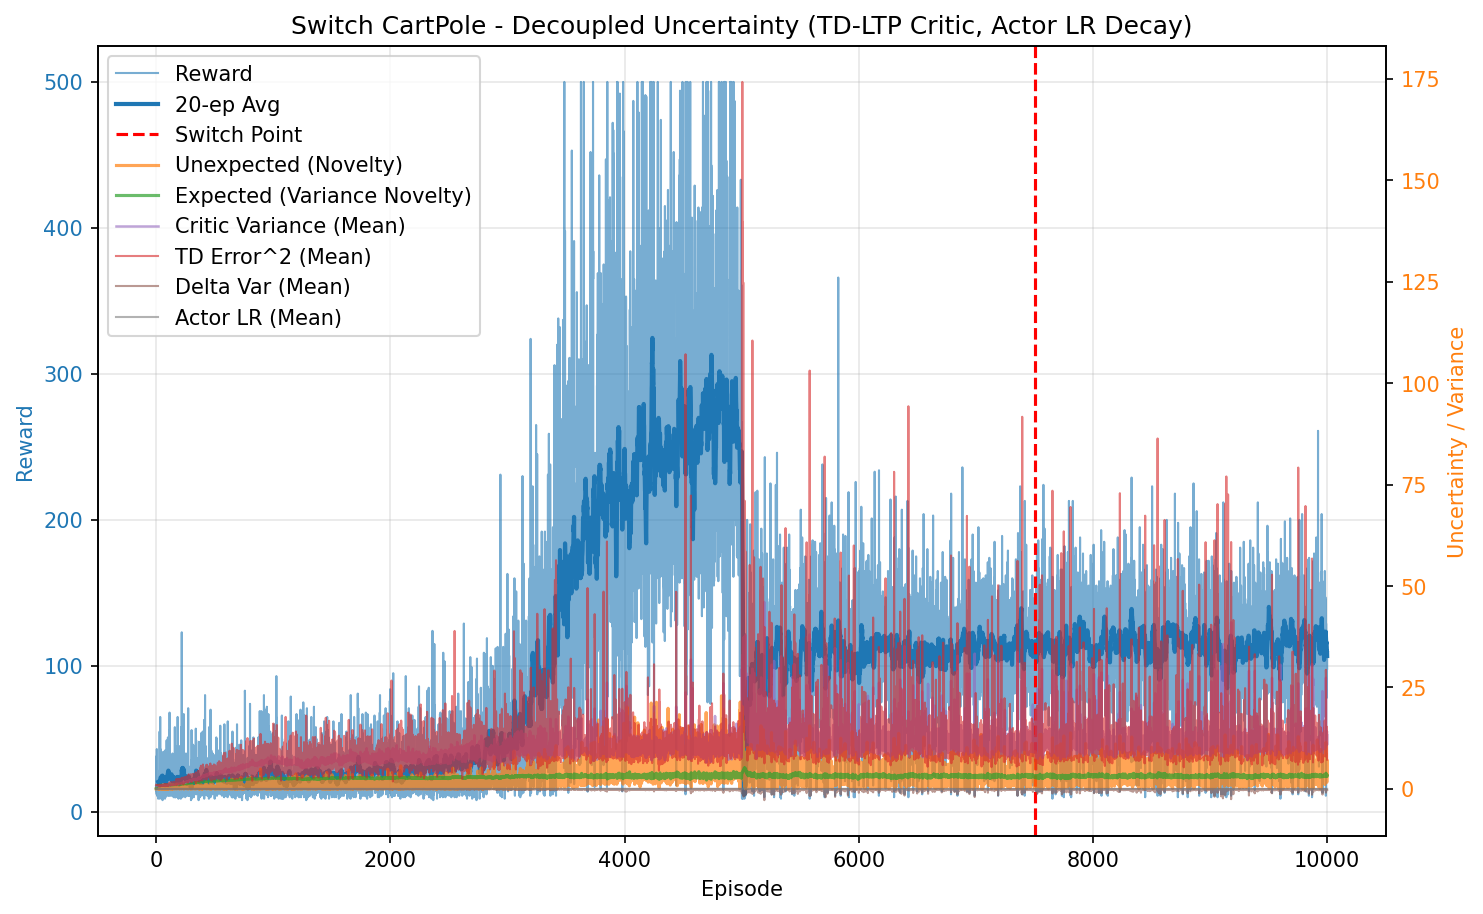

The table this chart was drawn from, first rows:
episode, reward, unexpected_uncertainty, expected_uncertainty, mean_variance, mean_td_error_sq, mean_delta_var, mean_actor_lr, mean_abs_td
0, 24.0, 0.0001176, 0.1788, 0.6961, 0.9954, 9.10422879087749e-05, 1.0000913612382847e-05, 0.9977
1, 38.0, 7.151398850732581e-07, 0.3881, 0.7022, 0.9921, 8.660313617501439e-05, 1.0002758337869927e-05, 0.9959
2, 14.0, 3.145218476497761e-08, 0.4475, 0.7062, 0.977, 8.00595265475003e-05, 1.0004690471167666e-05, 0.9882
3, 32.0, 3.5766168108496093e-05, 0.5563, 0.7113, 0.9833, 7.935788603389615e-05, 1.000687030679514e-05, 0.9912
4, 12.0, 2.457832357267665e-06, 0.5892, 0.7146, 0.9771, 7.600492843696986e-05, 1.0009172979398565e-05, 0.9878
5, 43.0, 1.6727140240518246e-10, 0.6796, 0.7169, 0.9727, 7.351285026960254e-05, 1.0012218338409503e-05, 0.9857
6, 23.0, 0.01914, 0.7151, 0.7253, 0.9917, 7.573442952122417e-05, 1.0015820513902961e-05, 0.9942
7, 11.0, 0.001644, 0.7294, 0.7265, 0.9168, 5.567605951747174e-05, 1.001758778688791e-05, 0.956
8, 26.0, 0.02215, 0.7586, 0.7331, 0.9906, 7.241403159840478e-05, 1.0019382068222585e-05, 0.993
9, 25.0, 8.367408096275944e-05, 0.7811, 0.7399, 0.9333, 5.603682021161562e-05, 1.0021660209227246e-05, 0.963
10, 17.0, 1.884172799222262e-06, 0.7933, 0.7372, 0.943, 5.9318136918857996e-05, 1.0023344666529503e-05, 0.9681
11, 26.0, 5.6945628639884144e-09, 0.8093, 0.7449, 0.931, 5.4241969441358906e-05, 1.0024834862292304e-05, 0.961
12, 16.0, 1.6028769495185069e-10, 0.8169, 0.7407, 0.9636, 6.75038854001786e-05, 1.0026135304779798e-05, 0.9756
13, 13.0, 8.811909219448622e-12, 0.8223, 0.742, 0.9316, 5.581851723656274e-05, 1.0026895520436533e-05, 0.9606
14, 20.0, 0.01236, 0.8296, 0.7433, 0.972, 6.31994356107084e-05, 1.0027657189742937e-05, 0.9824
15, 16.0, 0.0003479, 0.835, 0.7503, 0.9034, 4.6917219061462395e-05, 1.0028409714349292e-05, 0.9454
16, 11.0, 2.988317011856181e-05, 0.8382, 0.7488, 0.9399, 5.748304335705934e-05, 1.002893477874858e-05, 0.9623
17, 9.0, 4.0108511987508585e-06, 0.8404, 0.7463, 0.9328, 5.583086017446861e-05, 1.0029284030177509e-05, 0.9581
18, 10.0, 4.306618681939334e-07, 0.8429, 0.7522, 0.8867, 4.324860004265858e-05, 1.0029585918778466e-05, 0.9347
19, 28.0, 0.004924, 0.8495, 0.757, 0.9361, 5.1267486843537464e-05, 1.0030184297005515e-05, 0.9615
20, 25.0, 0.0001515, 0.8547, 0.7618, 0.9057, 4.478147055012798e-05, 1.0030916620674457e-05, 0.9442
21, 21.0, 0.05364, 0.8579, 0.7604, 0.9843, 6.362419710148227e-05, 1.0031488340774825e-05, 0.9831
22, 13.0, 0.02618, 0.8597, 0.7616, 0.9344, 4.696960283787085e-05, 1.0031830827690228e-05, 0.9534
23, 12.0, 0.001799, 0.861, 0.7594, 0.9053, 4.380877634018473e-05, 1.0032054219972272e-05, 0.942
24, 19.0, 2.593164640335295e-05, 0.8638, 0.769, 0.8709, 3.4658041448688055e-05, 1.0032315194336656e-05, 0.9218
25, 10.0, 2.7843893308459255e-06, 0.8648, 0.7653, 0.9414, 5.25684183894498e-05, 1.003256407541757e-05, 0.9537
26, 23.0, 0.04817, 0.8676, 0.7719, 0.9579, 5.1023145329390045e-05, 1.0032826378864418e-05, 0.9684
27, 19.0, 0.0006941, 0.8695, 0.7718, 0.9039, 3.923917684644182e-05, 1.0033149332051111e-05, 0.9399
28, 37.0, 0.1981, 0.8722, 0.7718, 1.051, 7.418464469160897e-05, 1.0033498526354741e-05, 1.015
29, 55.0, 0.02838, 0.8764, 0.7787, 0.9633, 4.625582115062e-05, 1.0034010460582097e-05, 0.9736
30, 13.0, 0.00156, 0.8773, 0.7803, 0.8884, 2.354341574033442e-05, 1.0034316293123736e-05, 0.9252
31, 9.0, 0.0002094, 0.878, 0.7845, 0.7795, -6.75062685289555e-07, 1.0034412394355885e-05, 0.8586
32, 16.0, 5.89451335584891e-06, 0.8795, 0.79, 0.9047, 2.366779617614956e-05, 1.003455877898304e-05, 0.9353
33, 19.0, 0.006131, 0.8808, 0.7871, 0.9275, 3.3077494079275365e-05, 1.0034766324779164e-05, 0.9451
34, 65.0, 0.102, 0.8856, 0.794, 0.9091, 3.0302663183560313e-05, 1.0035239637543548e-05, 0.9422
35, 18.0, 0.03854, 0.8865, 0.7945, 0.9371, 2.455517472032811e-05, 1.0035649688046854e-05, 0.9463
36, 43.0, 0.03607, 0.8905, 0.807, 0.892, 2.7263925097191827e-05, 1.003596845263565e-05, 0.9282
37, 12.0, 0.002479, 0.891, 0.801, 0.8474, 3.2502551694723504e-06, 1.0036309292672767e-05, 0.8854
38, 13.0, 0.005213, 0.8911, 0.795, 0.9662, 4.576870203632449e-05, 1.0036376598601276e-05, 0.9405
39, 27.0, 0.0008434, 0.8922, 0.8032, 0.8845, 1.8660514243694906e-05, 1.0036467650122818e-05, 0.9199
40, 17.0, 1.899055467632525e-05, 0.8928, 0.8033, 0.8597, 2.6864760072775286e-06, 1.0036584673805808e-05, 0.8991
41, 16.0, 0.0003774, 0.8938, 0.8092, 0.9008, 6.081334450794626e-06, 1.0036683664157919e-05, 0.9148
42, 17.0, 8.498501593343216e-06, 0.8946, 0.808, 0.8613, 1.1997838111850756e-05, 1.0036813043247535e-05, 0.8879
43, 15.0, 2.9901444225771946e-07, 0.8949, 0.8054, 0.8087, -4.3895840380197174e-06, 1.0036912758733257e-05, 0.861
44, 15.0, 1.052063539633018e-08, 0.8953, 0.807, 0.775, -2.521862369500809e-05, 1.0036993698568188e-05, 0.8359
45, 27.0, 0.2489, 0.8961, 0.8085, 1.023, 5.822660265756887e-05, 1.0037095947538264e-05, 0.9729
46, 19.0, 0.01736, 0.8975, 0.8177, 0.8502, 5.356542520296097e-07, 1.0037225652604423e-05, 0.8679
47, 35.0, 0.07087, 0.8986, 0.8136, 0.886, 2.0650223551343016e-05, 1.0037460432030084e-05, 0.914
48, 15.0, 0.002493, 0.8992, 0.8151, 0.7914, -2.2467562480522215e-05, 1.0037575155066219e-05, 0.8415
49, 10.0, 0.0002677, 0.8988, 0.8029, 0.8225, -2.4975733976170034e-05, 1.0037605011737617e-05, 0.8575
50, 34.0, 0.03965, 0.8997, 0.814, 0.8956, 2.5630457700633074e-05, 1.0037640412844588e-05, 0.9079
51, 37.0, 0.2421, 0.9012, 0.8192, 1.048, 5.251584402492618e-05, 1.0037793788841023e-05, 0.9918
52, 23.0, 0.001429, 0.9023, 0.8223, 0.7991, 4.49582878682202e-06, 1.003797827996232e-05, 0.8645
53, 39.0, 0.004356, 0.9049, 0.8293, 0.9265, 4.2151100195026406e-05, 1.0038237524602705e-05, 0.9172
54, 8.0, 0.0007309, 0.9044, 0.8085, 0.9148, 1.1299985124368915e-05, 1.003846439379864e-05, 0.8862
55, 20.0, 0.07344, 0.9048, 0.8221, 0.9514, 4.659568840127708e-05, 1.00384483147533e-05, 0.925
56, 28.0, 0.02777, 0.906, 0.8281, 0.9513, 4.518347525211525e-05, 1.0038531634365541e-05, 0.932
57, 19.0, 0.06627, 0.9064, 0.8261, 0.9205, 4.606424652485536e-05, 1.003868792660772e-05, 0.9152
58, 41.0, 0.171, 0.9061, 0.8208, 0.9241, 3.728794951421274e-05, 1.0038734519929849e-05, 0.9395
59, 16.0, 0.09695, 0.9066, 0.8277, 0.9759, 6.21471371769069e-05, 1.003870021808682e-05, 0.9229
... 9,940 more rows
